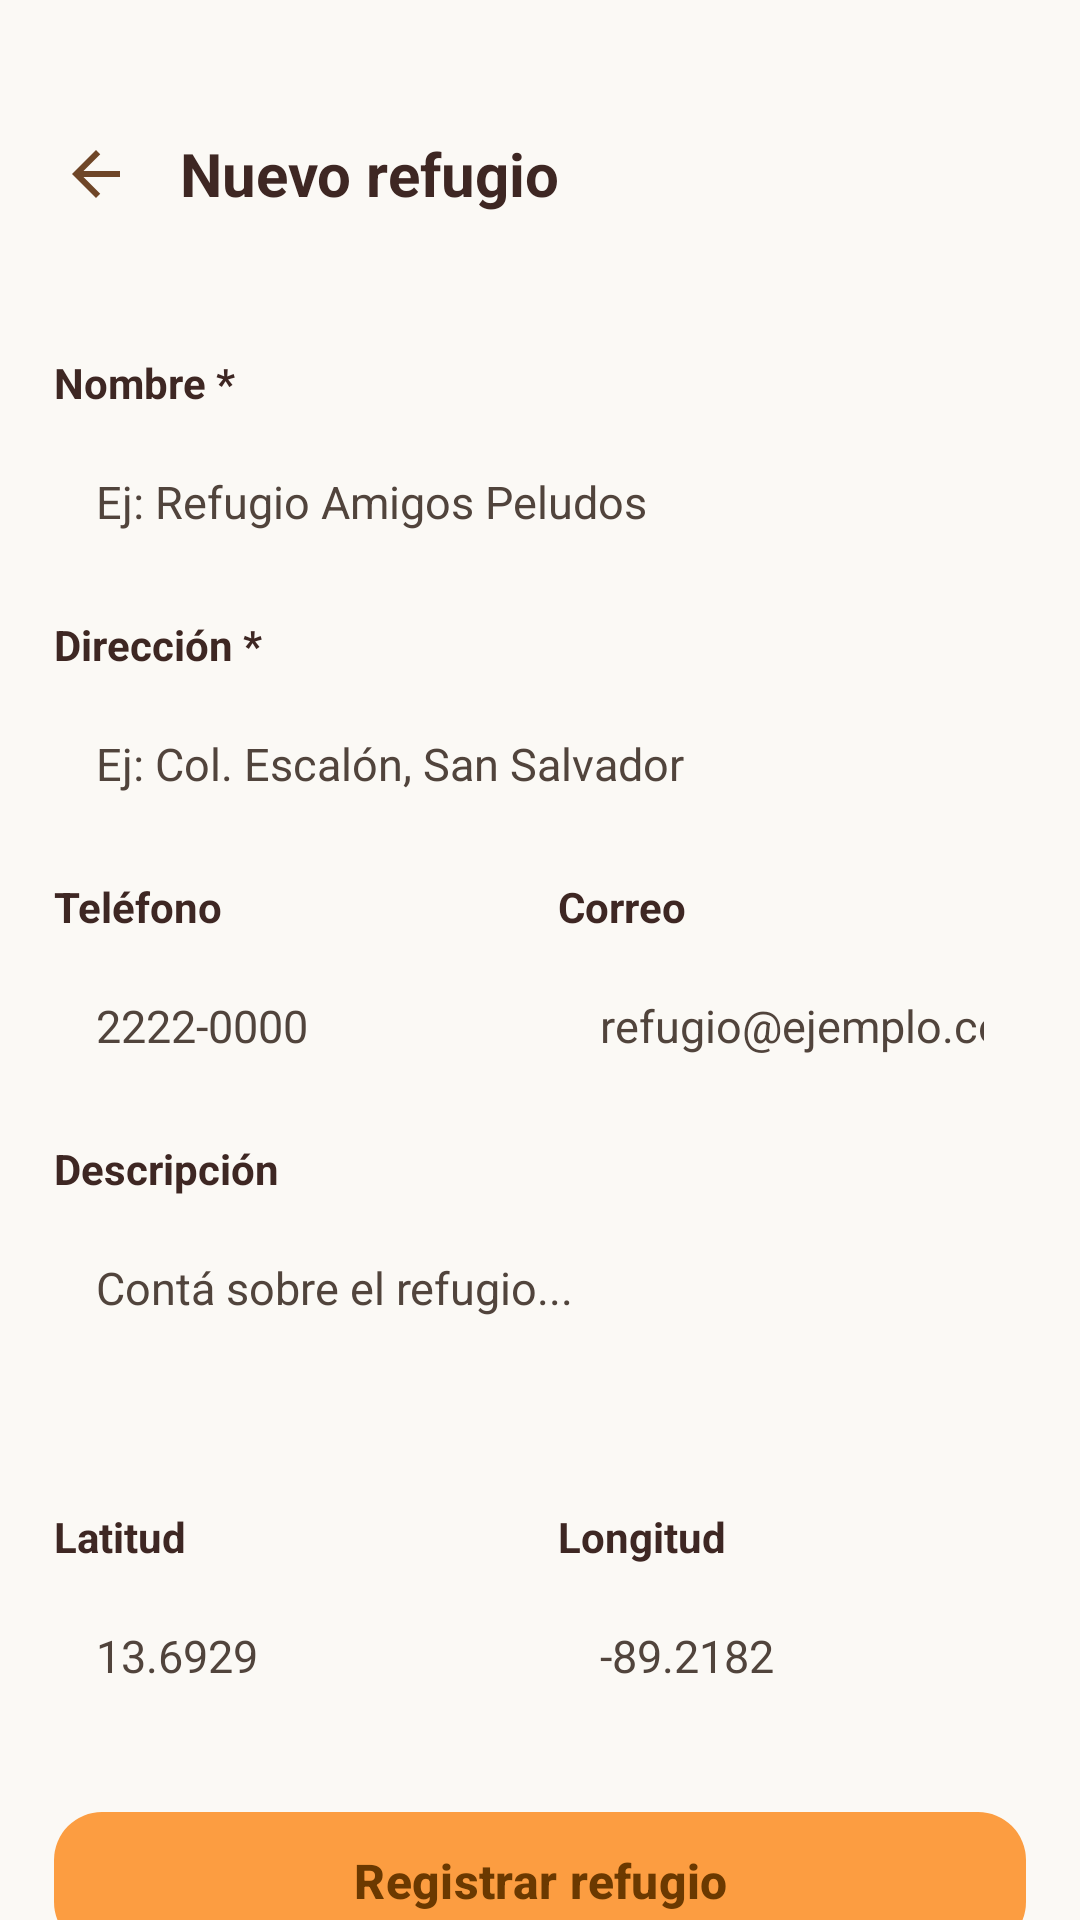

Produce the Android XML layout that renders to this screen, including the resource entries it uses.
<!-- AndroidManifest.xml: application theme Theme.AdoptaSV -->
<!-- res/layout/fragment_crear_refugio.xml -->
<?xml version="1.0" encoding="utf-8"?>
<androidx.constraintlayout.widget.ConstraintLayout
    xmlns:android="http://schemas.android.com/apk/res/android"
    xmlns:app="http://schemas.android.com/apk/res-auto"
    android:layout_width="match_parent"
    android:layout_height="match_parent"
    android:background="@color/md_surface">

    <LinearLayout
        android:id="@+id/appBar"
        android:layout_width="match_parent"
        android:layout_height="wrap_content"
        android:orientation="horizontal"
        android:gravity="center_vertical"
        android:paddingHorizontal="12dp"
        android:paddingTop="38dp"
        android:paddingBottom="8dp"
        app:layout_constraintTop_toTopOf="parent"
        app:layout_constraintStart_toStartOf="parent"
        app:layout_constraintEnd_toEndOf="parent">

        <ImageButton
            android:id="@+id/btnBack"
            android:layout_width="40dp"
            android:layout_height="40dp"
            android:background="?attr/selectableItemBackgroundBorderless"
            android:src="@drawable/ic_arrow_back"
            app:tint="@color/md_primary"
            android:contentDescription="Volver" />

        <TextView
            android:id="@+id/tvTitulo"
            android:layout_width="0dp"
            android:layout_height="wrap_content"
            android:layout_weight="1"
            android:layout_marginStart="8dp"
            android:text="Nuevo refugio"
            android:textColor="@color/md_on_surface"
            android:textSize="20sp"
            android:textStyle="bold" />
    </LinearLayout>

    <androidx.core.widget.NestedScrollView
        android:layout_width="match_parent"
        android:layout_height="0dp"
        android:scrollbars="none"
        app:layout_constraintTop_toBottomOf="@id/appBar"
        app:layout_constraintBottom_toBottomOf="parent"
        app:layout_constraintStart_toStartOf="parent"
        app:layout_constraintEnd_toEndOf="parent">

        <LinearLayout
            android:layout_width="match_parent"
            android:layout_height="wrap_content"
            android:orientation="vertical"
            android:padding="18dp">

            <TextView style="@style/AdminLabel" android:text="Nombre *" />
            <EditText
                android:id="@+id/etNombre"
                style="@style/AdminField"
                android:hint="Ej: Refugio Amigos Peludos"
                android:inputType="text|textCapWords" />

            <TextView style="@style/AdminLabel" android:text="Dirección *" />
            <EditText
                android:id="@+id/etDireccion"
                style="@style/AdminField"
                android:hint="Ej: Col. Escalón, San Salvador"
                android:inputType="text|textCapSentences" />

            <LinearLayout
                android:layout_width="match_parent"
                android:layout_height="wrap_content"
                android:orientation="horizontal">

                <LinearLayout
                    android:layout_width="0dp"
                    android:layout_height="wrap_content"
                    android:layout_weight="1"
                    android:layout_marginEnd="6dp"
                    android:orientation="vertical">

                    <TextView style="@style/AdminLabel" android:text="Teléfono" />
                    <EditText
                        android:id="@+id/etTelefono"
                        style="@style/AdminField"
                        android:hint="2222-0000"
                        android:inputType="phone" />
                </LinearLayout>

                <LinearLayout
                    android:layout_width="0dp"
                    android:layout_height="wrap_content"
                    android:layout_weight="1"
                    android:layout_marginStart="6dp"
                    android:orientation="vertical">

                    <TextView style="@style/AdminLabel" android:text="Correo" />
                    <EditText
                        android:id="@+id/etCorreo"
                        style="@style/AdminField"
                        android:hint="refugio@ejemplo.com"
                        android:inputType="textEmailAddress" />
                </LinearLayout>
            </LinearLayout>

            <TextView style="@style/AdminLabel" android:text="Descripción" />
            <EditText
                android:id="@+id/etDescripcion"
                style="@style/AdminField"
                android:hint="Contá sobre el refugio..."
                android:minLines="3"
                android:gravity="top|start"
                android:inputType="textMultiLine|textCapSentences" />

            <LinearLayout
                android:layout_width="match_parent"
                android:layout_height="wrap_content"
                android:orientation="horizontal">

                <LinearLayout
                    android:layout_width="0dp"
                    android:layout_height="wrap_content"
                    android:layout_weight="1"
                    android:layout_marginEnd="6dp"
                    android:orientation="vertical">

                    <TextView style="@style/AdminLabel" android:text="Latitud" />
                    <EditText
                        android:id="@+id/etLatitud"
                        style="@style/AdminField"
                        android:hint="13.6929"
                        android:inputType="numberSigned|numberDecimal" />
                </LinearLayout>

                <LinearLayout
                    android:layout_width="0dp"
                    android:layout_height="wrap_content"
                    android:layout_weight="1"
                    android:layout_marginStart="6dp"
                    android:orientation="vertical">

                    <TextView style="@style/AdminLabel" android:text="Longitud" />
                    <EditText
                        android:id="@+id/etLongitud"
                        style="@style/AdminField"
                        android:hint="-89.2182"
                        android:inputType="numberSigned|numberDecimal" />
                </LinearLayout>
            </LinearLayout>

            <com.google.android.material.button.MaterialButton
                android:id="@+id/btnGuardar"
                android:layout_width="match_parent"
                android:layout_height="54dp"
                android:layout_marginTop="24dp"
                android:text="Registrar refugio"
                android:textSize="16sp"
                android:textStyle="bold"
                android:textAllCaps="false"
                android:textColor="@color/md_on_secondary_container"
                app:cornerRadius="16dp"
                app:backgroundTint="@color/md_secondary_container"
                app:elevation="0dp" />

            <ProgressBar
                android:id="@+id/progressBar"
                android:layout_width="wrap_content"
                android:layout_height="wrap_content"
                android:layout_gravity="center"
                android:layout_marginTop="12dp"
                android:indeterminateTint="@color/md_secondary_container"
                android:visibility="gone" />
        </LinearLayout>
    </androidx.core.widget.NestedScrollView>

</androidx.constraintlayout.widget.ConstraintLayout>
<!-- resources referenced by this layout -->
<resources>
  <color name="md_on_secondary_container">#6B3900</color>
  <color name="md_on_surface">#3E2723</color>
  <color name="md_primary">#6F4627</color>
  <color name="md_secondary_container">#FC9D41</color>
  <color name="md_surface">#FBF9F5</color>
  <!-- drawable ic_arrow_back (drawable) -->
  <?xml version="1.0" encoding="utf-8"?>
  <vector xmlns:android="http://schemas.android.com/apk/res/android"
      android:width="24dp" android:height="24dp"
      android:viewportWidth="24" android:viewportHeight="24">
      <path android:fillColor="#3E2723"
          android:pathData="M20,11H7.83L13.42,5.41L12,4L4,12L12,20L13.41,18.59L7.83,13H20V11Z"/>
  </vector>
  <style name="AdminField">
          <item name="android:layout_width">match_parent</item>
          <item name="android:layout_height">wrap_content</item>
          <item name="android:background">@drawable/bg_input_rounded</item>
          <item name="android:padding">14dp</item>
          <item name="android:textColor">@color/md_on_surface</item>
          <item name="android:textColorHint">@color/md_on_surface_variant</item>
          <item name="android:textSize">15sp</item>
      </style>
  <style name="AdminLabel">
          <item name="android:layout_width">wrap_content</item>
          <item name="android:layout_height">wrap_content</item>
          <item name="android:layout_marginTop">14dp</item>
          <item name="android:layout_marginBottom">6dp</item>
          <item name="android:textColor">@color/md_on_surface</item>
          <item name="android:textSize">14sp</item>
          <item name="android:textStyle">bold</item>
      </style>
  <style name="Theme.AdoptaSV" parent="Base.Theme.AdoptaSV" />
  <color name="md_on_surface_variant">#51443C</color>
  <style name="Base.Theme.AdoptaSV" parent="Theme.Material3.DayNight.NoActionBar">
          
          
      </style>
</resources>
